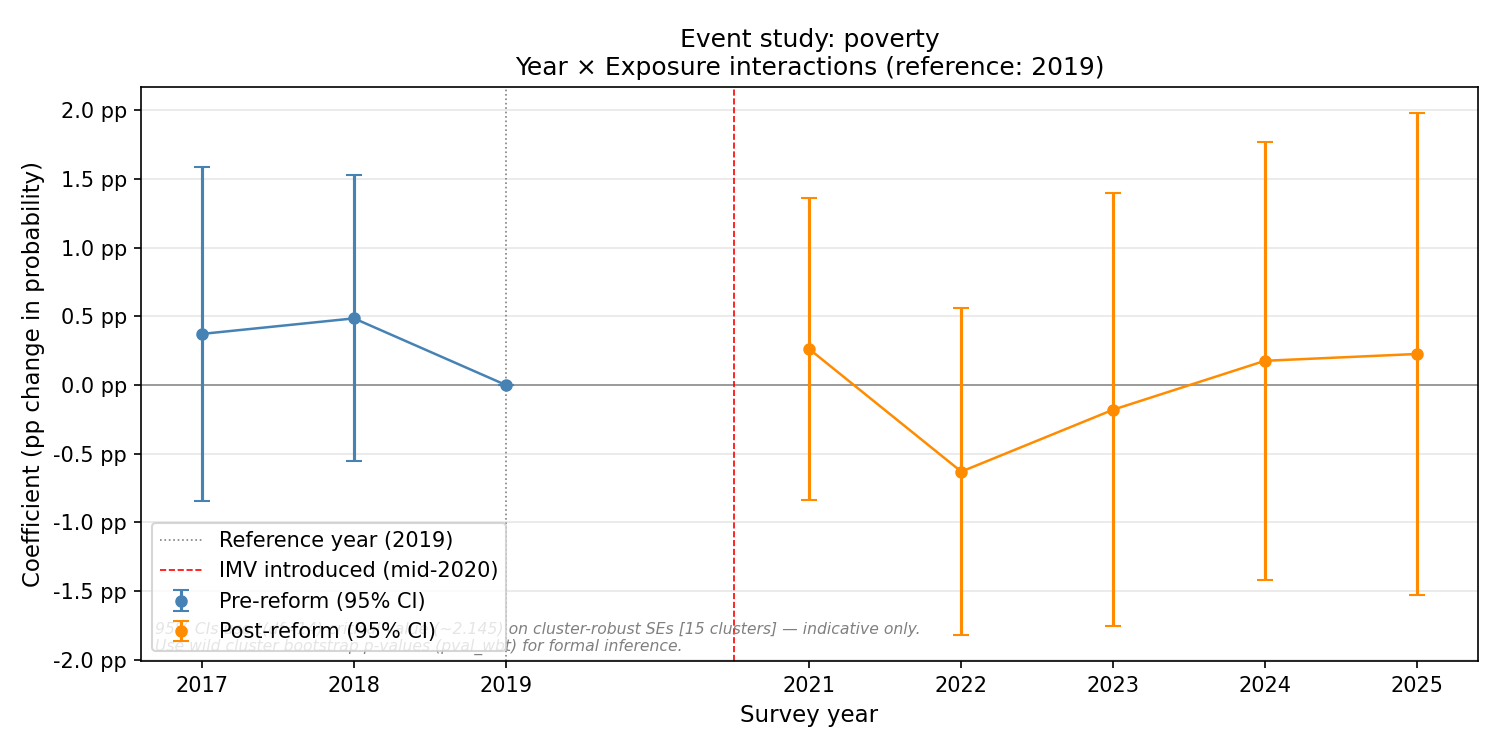

Data behind this chart, as committed beside it:
year, coef, se, ci_low, ci_high, pval, pval_wbt
2017, 0.003718, 0.005671, -0.008446, 0.01588, 0.5121, 0.2277
2018, 0.004848, 0.004853, -0.00556, 0.01526, 0.3178, 0.2862
2019, 0.0, 0.0, 0.0, 0.0, , 
2021, 0.0026, 0.005129, -0.0084, 0.0136, 0.6122, 0.7736
2022, -0.006307, 0.005545, -0.0182, 0.005586, 0.2553, 0.923
2023, -0.001801, 0.00734, -0.01754, 0.01394, 0.8061, 0.6534
2024, 0.001759, 0.007428, -0.01417, 0.01769, 0.8128, 0.851
2025, 0.002255, 0.008169, -0.01527, 0.01978, 0.7825, 0.8972
